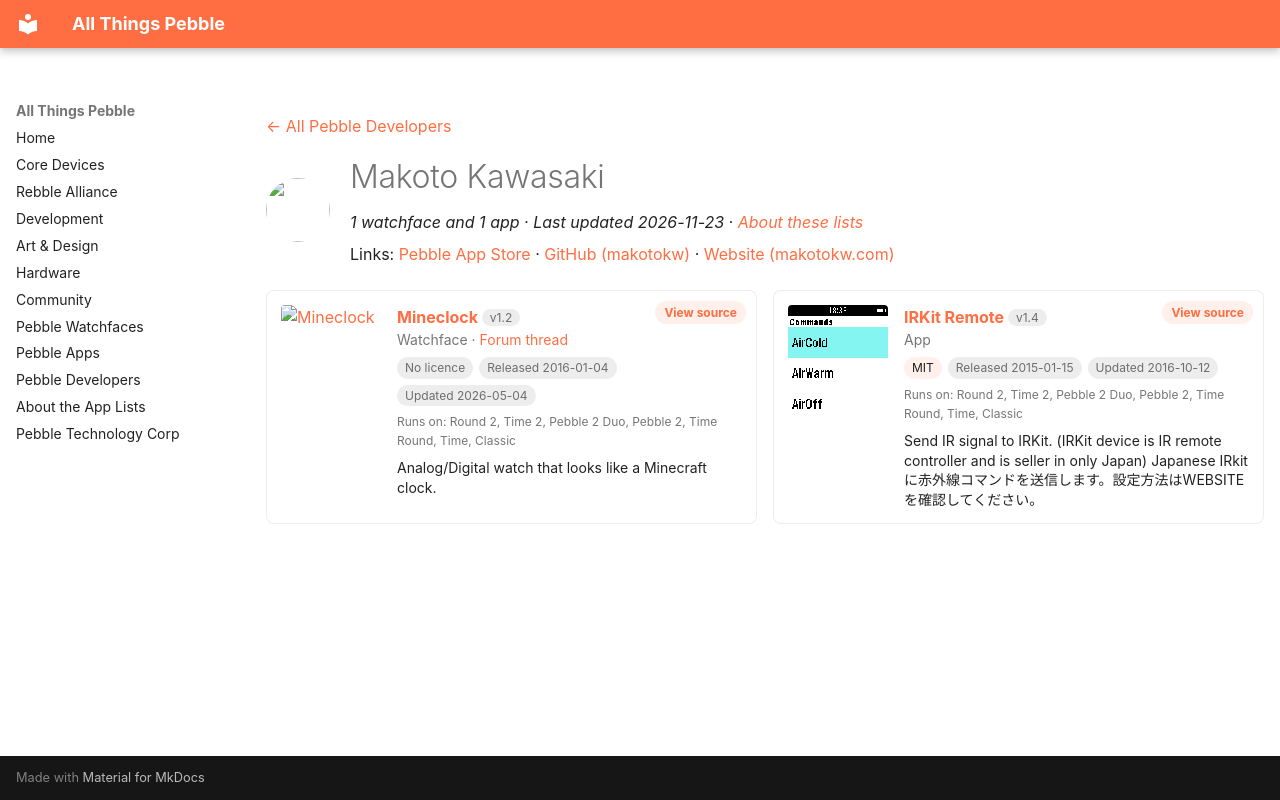

repository: saltedlolly/all-things-pebble · page: developers/makoto-kawasaki.html · generator: mkdocs

---
title: "Makoto Kawasaki"
hide:
  - toc
---

<!-- Generated by scripts/update_app_directory.py: do not edit by hand -->
[← All Pebble Developers](../developers.md)

<div class="dev-header" markdown>
<img class="dev-avatar" src="https://github.com/makotokw.png?size=128" alt="" width="64" height="64" loading="lazy" onerror="this.remove()">
<div class="dev-intro" markdown>

# Makoto Kawasaki

*1 watchface and 1 app · Last updated 2026-11-23 · [About these lists](../about-app-lists.md)*

Links: [Pebble App Store](https://apps.repebble.com/apps/dev/makoto-kawasaki_531f1484433d09be900001b5) · [GitHub (makotokw)](https://github.com/makotokw) · [Website (makotokw.com)](http://makotokw.com)

</div>
</div>

<div class="dev-controls" data-search-exclude hidden>
<div class="dev-filter" role="group" aria-label="Show"><button type="button" data-filter="all" aria-pressed="true">All <span>2</span></button><button type="button" data-filter="watchface" aria-pressed="false">Watchfaces <span>1</span></button><button type="button" data-filter="watchapp" aria-pressed="false">Apps <span>1</span></button></div>
<label class="dev-sort">Sort by <select><option value="updated">Recently updated</option><option value="released">Newest release</option><option value="title">A–Z</option></select></label>
</div>

<div class="app-grid dev-apps" data-search-exclude>
<div class="app-card" data-type="watchface" data-title="mineclock" data-released="2016-01-04" data-updated="2026-05-04">
<a class="app-shot" href="https://apps.repebble.com/568aa41c6518afe93f000012" data-search-exclude><img src="../images/apps/568aa41c6518afe93f000012.gif" alt="Mineclock" loading="lazy"></a>
<div class="app-info">
<h2 class="app-name" id="app-568aa41c6518afe93f000012"><a href="https://apps.repebble.com/568aa41c6518afe93f000012">Mineclock</a> <span class="app-version" title="Latest version" data-search-exclude>v1.2</span></h2>
<a class="app-source" href="https://github.com/makotokw/pebble-mineclock" title="Source code" data-search-exclude>View source</a>
<div class="app-dev">Watchface · <a href="https://forum.rebble.io/t/948" title="Discuss this app on the Rebble forum" data-search-exclude>Forum thread</a></div>
<div class="app-tags" data-search-exclude><span class="app-licence app-licence--none" title="Licence">No licence</span> <span title="First published in the app store">Released 2016-01-04</span> <span title="Latest release in the app store">Updated 2026-05-04</span></div>
<div class="app-watches" title="Supported watches" data-search-exclude>Runs on: Round 2, Time 2, Pebble 2 Duo, Pebble 2, Time Round, Time, Classic</div>
<p class="app-desc">Analog/Digital watch that looks like a Minecraft clock.</p>
</div>
</div>
<div class="app-card" data-type="watchapp" data-title="irkit remote" data-released="2015-01-15" data-updated="2016-10-12">
<a class="app-shot" href="https://apps.repebble.com/54b7e129986a229c5700004c" data-search-exclude><img src="../images/apps/54b7e129986a229c5700004c.png" alt="IRKit Remote" loading="lazy"></a>
<div class="app-info">
<h2 class="app-name" id="app-54b7e129986a229c5700004c"><a href="https://apps.repebble.com/54b7e129986a229c5700004c">IRKit Remote</a> <span class="app-version" title="Latest version" data-search-exclude>v1.4</span></h2>
<a class="app-source" href="https://github.com/makotokw/pebble-irkit-remote" title="Source code" data-search-exclude>View source</a>
<div class="app-dev">App</div>
<div class="app-tags" data-search-exclude><span class="app-licence" title="Licence">MIT</span> <span title="First published in the app store">Released 2015-01-15</span> <span title="Latest release in the app store">Updated 2016-10-12</span></div>
<div class="app-watches" title="Supported watches" data-search-exclude>Runs on: Round 2, Time 2, Pebble 2 Duo, Pebble 2, Time Round, Time, Classic</div>
<p class="app-desc">Send IR signal to IRKit. (IRKit device is IR remote controller and is seller in only Japan) Japanese IRkitに赤外線コマンドを送信します。設定方法はWEBSITEを確認してください。</p>
</div>
</div>
</div>
